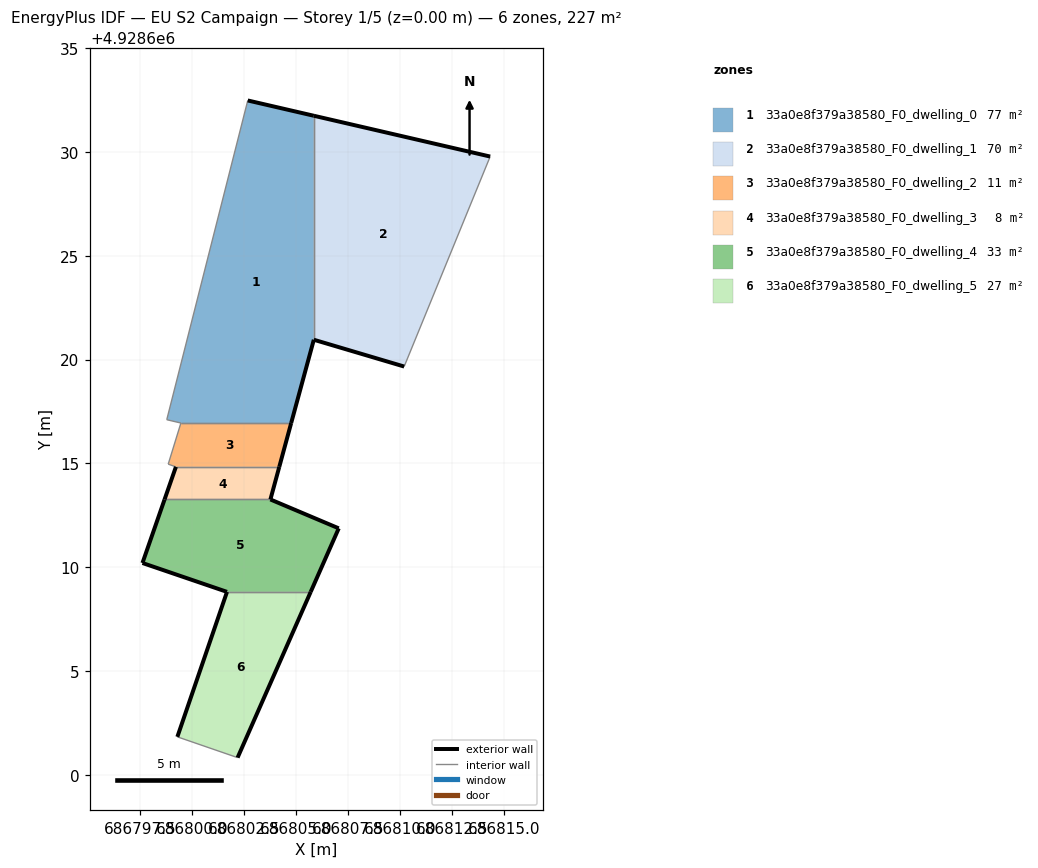
=== STOREY PLAN SPEC (per zone: floor XY polygon, exterior-wall plan segments, windows/doors) ===
zone 1: 33a0e8f379a38580_F0_dwelling_0  (76.6 m²)
  floor: (686804.76, 4928616.94) (686805.85, 4928620.95) (686805.85, 4928631.74) (686802.67, 4928632.47) (686798.77, 4928617.10) (686799.45, 4928616.94)
  exterior wall: (686802.67, 4928632.47) – (686805.85, 4928631.74)  [3.3 m]
  exterior wall: (686805.85, 4928620.95) – (686804.76, 4928616.94)  [4.2 m]
  interior walls: 4
zone 2: 33a0e8f379a38580_F0_dwelling_1  (70.4 m²)
  floor: (686810.20, 4928619.66) (686814.34, 4928629.77) (686805.85, 4928631.74) (686805.85, 4928620.95)
  exterior wall: (686805.85, 4928631.74) – (686814.34, 4928629.77)  [8.7 m]
  exterior wall: (686810.20, 4928619.66) – (686805.85, 4928620.95)  [4.5 m]
  interior walls: 2
zone 3: 33a0e8f379a38580_F0_dwelling_2  (11.3 m²)
  floor: (686804.19, 4928614.83) (686804.76, 4928616.94) (686799.45, 4928616.94) (686798.84, 4928614.96) (686799.21, 4928614.83)
  exterior wall: (686804.76, 4928616.94) – (686804.19, 4928614.83)  [2.2 m]
  interior walls: 4
zone 4: 33a0e8f379a38580_F0_dwelling_3  (7.9 m²)
  floor: (686803.76, 4928613.26) (686804.19, 4928614.83) (686799.21, 4928614.83) (686798.66, 4928613.26)
  exterior wall: (686798.66, 4928613.26) – (686799.21, 4928614.83)  [1.7 m]
  exterior wall: (686804.19, 4928614.83) – (686803.76, 4928613.26)  [1.6 m]
  interior walls: 2
zone 5: 33a0e8f379a38580_F0_dwelling_4  (33.2 m²)
  floor: (686805.70, 4928608.81) (686807.05, 4928611.87) (686803.76, 4928613.26) (686798.66, 4928613.26) (686797.60, 4928610.20) (686801.67, 4928608.81)
  exterior wall: (686807.05, 4928611.87) – (686805.70, 4928608.81)  [3.3 m]
  exterior wall: (686801.67, 4928608.81) – (686797.60, 4928610.20)  [4.3 m]
  exterior wall: (686797.60, 4928610.20) – (686798.66, 4928613.26)  [3.2 m]
  exterior wall: (686803.76, 4928613.26) – (686807.05, 4928611.87)  [3.6 m]
  interior walls: 2
zone 6: 33a0e8f379a38580_F0_dwelling_5  (27.4 m²)
  floor: (686802.18, 4928600.83) (686805.70, 4928608.81) (686801.67, 4928608.81) (686799.28, 4928601.83)
  exterior wall: (686799.28, 4928601.83) – (686801.67, 4928608.81)  [7.4 m]
  exterior wall: (686805.70, 4928608.81) – (686802.18, 4928600.83)  [8.7 m]
  interior walls: 2

=== DERIVED (storey summary) ===
Building: EU S2 Campaign
Storey: 1 of 5  (floor level z = 0.00 m)
Storey gross floor area: 226.8 m²
Zones on this storey: 6
  - 33a0e8f379a38580_F0_dwelling_0: floor 76.6 m²; exterior wall 7.4 m (22.3 m²); WWR 0.0%
  - 33a0e8f379a38580_F0_dwelling_1: floor 70.4 m²; exterior wall 13.3 m (39.8 m²); WWR 0.0%
  - 33a0e8f379a38580_F0_dwelling_2: floor 11.3 m²; exterior wall 2.2 m (6.6 m²); WWR 0.0%
  - 33a0e8f379a38580_F0_dwelling_3: floor 7.9 m²; exterior wall 3.3 m (9.9 m²); WWR 0.0%
  - 33a0e8f379a38580_F0_dwelling_4: floor 33.2 m²; exterior wall 14.5 m (43.4 m²); WWR 0.0%
  - 33a0e8f379a38580_F0_dwelling_5: floor 27.4 m²; exterior wall 16.1 m (48.3 m²); WWR 0.0%
Zone adjacency (shared interzone walls):
  - 33a0e8f379a38580_F0_dwelling_0 ↔ 33a0e8f379a38580_F0_dwelling_1
  - 33a0e8f379a38580_F0_dwelling_0 ↔ 33a0e8f379a38580_F0_dwelling_2
  - 33a0e8f379a38580_F0_dwelling_2 ↔ 33a0e8f379a38580_F0_dwelling_3
  - 33a0e8f379a38580_F0_dwelling_3 ↔ 33a0e8f379a38580_F0_dwelling_4
  - 33a0e8f379a38580_F0_dwelling_4 ↔ 33a0e8f379a38580_F0_dwelling_5